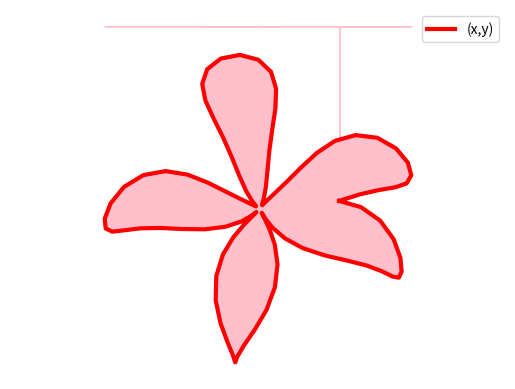

The matplotlib source for this figure:
import matplotlib.pyplot as plt
import numpy as np
import math
teta=np.linspace(0,2*np.pi,100)
r=105+100*np.sin(4.5*teta)
yt=teta-np.cos(10*teta)/10
x=320+r*np.cos(yt)
y=-240-r*np.sin(yt)
plt.plot(x,y,linewidth=3,color='red',label='(x,y)')
plt.fill_between(x,y,color='pink')
plt.legend()
plt.title('')
plt.xlabel('x')
plt.ylabel('y')
plt.grid(True)
plt.axis('equal')
plt.axis('off')
plt.show()
plt.savefig('grafica7.png')
